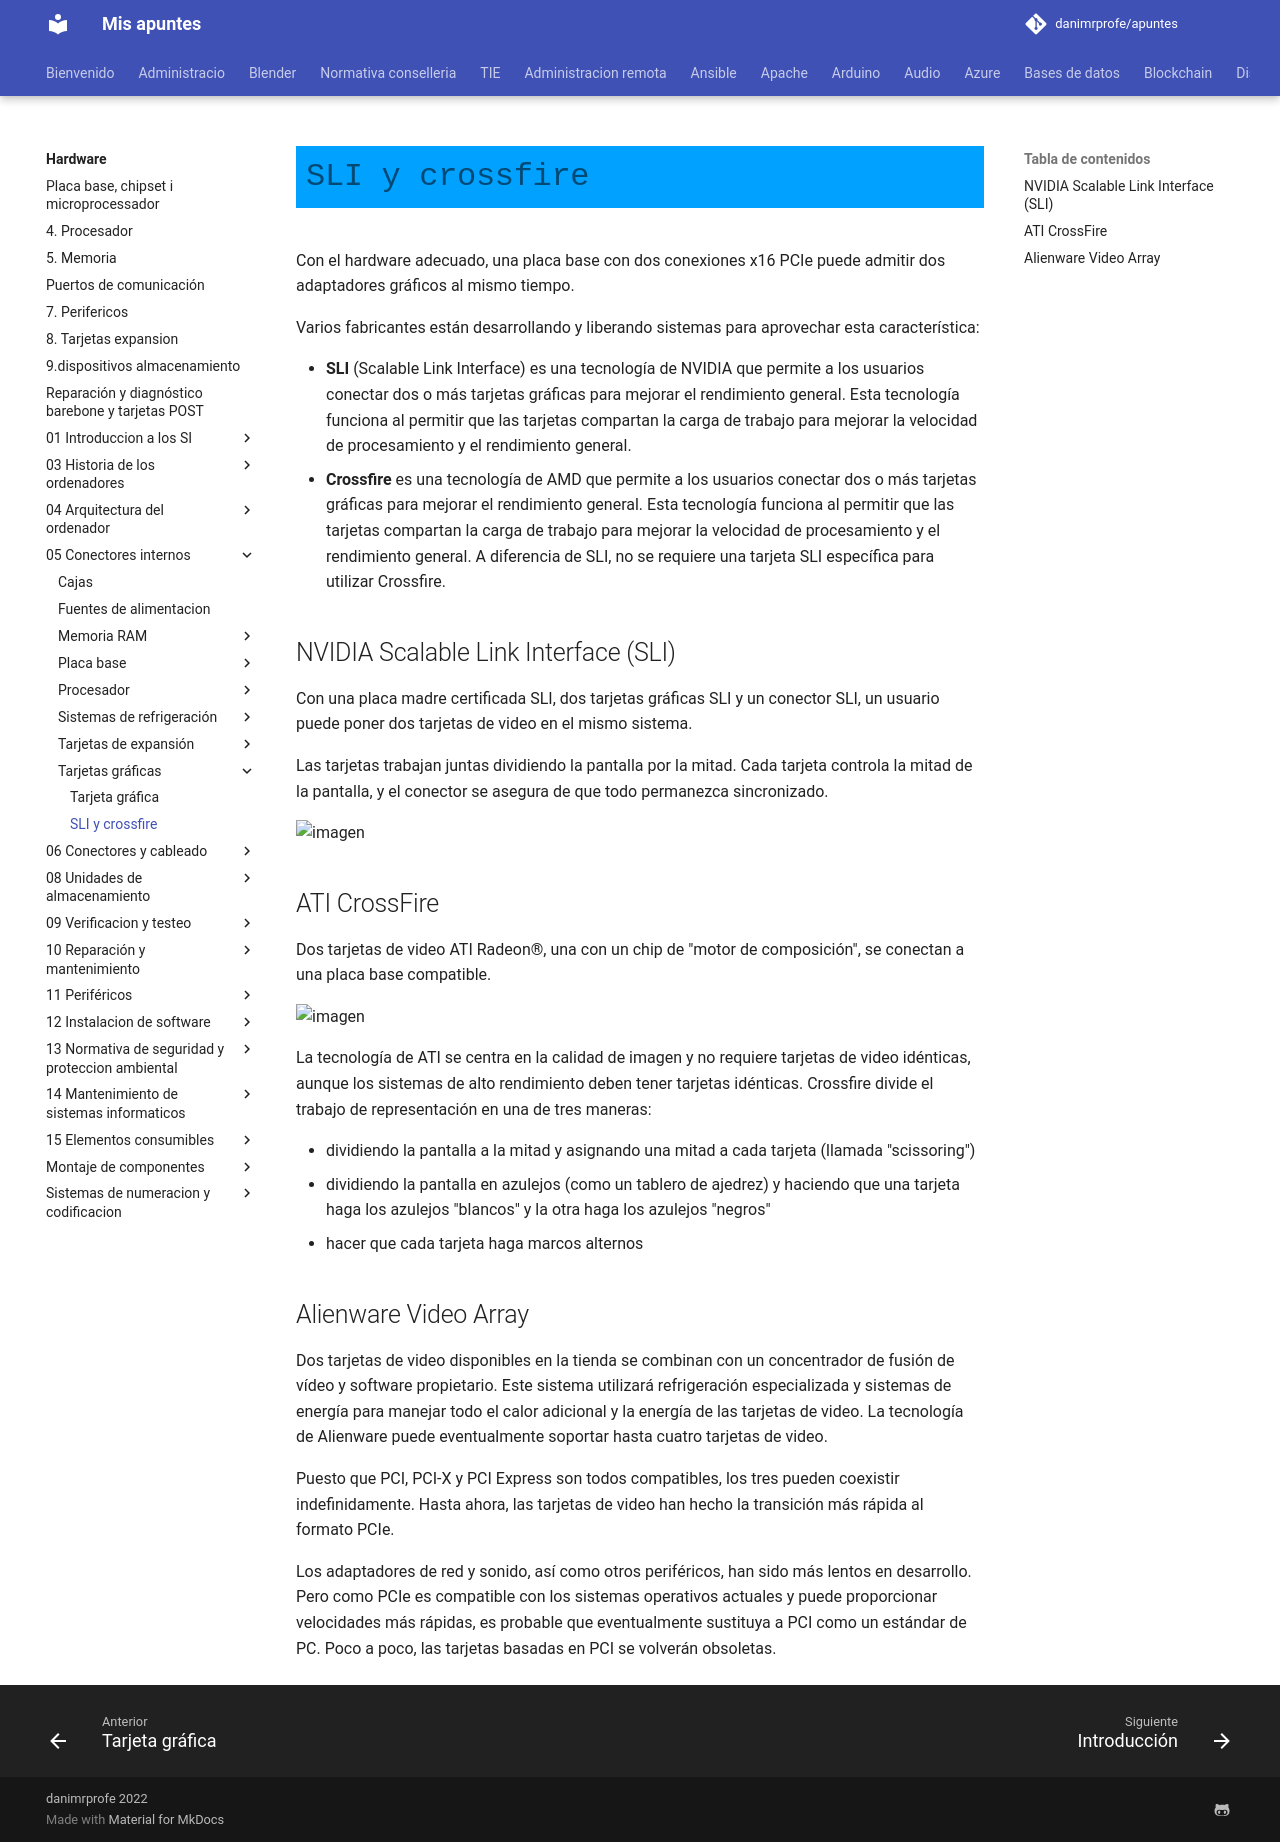

repository: danimrprofe/apuntes · page: hardware/05_Conectores_internos/Tarjetas_gráficas/6._Tarjetas_gráficas_-_SLI_y_CROSSFIRE.pptx/index.html · generator: mkdocs

# SLI y crossfire

Con el hardware adecuado, una placa base con dos conexiones x16 PCIe puede admitir dos adaptadores gráficos al mismo tiempo\.

Varios fabricantes están desarrollando y liberando sistemas para aprovechar esta característica:

- **SLI** (Scalable Link Interface) es una tecnología de NVIDIA que permite a los usuarios conectar dos o más tarjetas gráficas para mejorar el rendimiento general. Esta tecnología funciona al permitir que las tarjetas compartan la carga de trabajo para mejorar la velocidad de procesamiento y el rendimiento general.
- **Crossfire** es una tecnología de AMD que permite a los usuarios conectar dos o más tarjetas gráficas para mejorar el rendimiento general. Esta tecnología funciona al permitir que las tarjetas compartan la carga de trabajo para mejorar la velocidad de procesamiento y el rendimiento general. A diferencia de SLI, no se requiere una tarjeta SLI específica para utilizar Crossfire.

## NVIDIA Scalable Link Interface \(SLI\)

Con una placa madre certificada SLI, dos tarjetas gráficas SLI y un conector SLI, un usuario puede poner dos tarjetas de video en el mismo sistema\.

Las tarjetas trabajan juntas dividiendo la pantalla por la mitad\. Cada tarjeta controla la mitad de la pantalla, y el conector se asegura de que todo permanezca sincronizado\.

![imagen](2022-12-22-10-44-50.png)

## ATI CrossFire

Dos tarjetas de video ATI Radeon®, una con un chip de "motor de composición", se conectan a una placa base compatible\.

![imagen](2022-12-22-10-45-32.png)

La tecnología de ATI se centra en la calidad de imagen y no requiere tarjetas de video idénticas, aunque los sistemas de alto rendimiento deben tener tarjetas idénticas\. Crossfire divide el trabajo de representación en una de tres maneras:

- dividiendo la pantalla a la mitad y asignando una mitad a cada tarjeta \(llamada "scissoring"\)
- dividiendo la pantalla en azulejos \(como un tablero de ajedrez\) y haciendo que una tarjeta haga los azulejos "blancos" y la otra haga los azulejos "negros"
- hacer que cada tarjeta haga marcos alternos

## Alienware Video Array

Dos tarjetas de video disponibles en la tienda se combinan con un concentrador de fusión de vídeo y software propietario\. Este sistema utilizará refrigeración especializada y sistemas de energía para manejar todo el calor adicional y la energía de las tarjetas de video\. La tecnología de Alienware puede eventualmente soportar hasta cuatro tarjetas de video\.

Puesto que PCI, PCI\-X y PCI Express son todos compatibles, los tres pueden coexistir indefinidamente\. Hasta ahora, las tarjetas de video han hecho la transición más rápida al formato PCIe\.

Los adaptadores de red y sonido, así como otros periféricos, han sido más lentos en desarrollo\. Pero como PCIe es compatible con los sistemas operativos actuales y puede proporcionar velocidades más rápidas, es probable que eventualmente sustituya a PCI como un estándar de PC\. Poco a poco, las tarjetas basadas en PCI se volverán obsoletas\.
